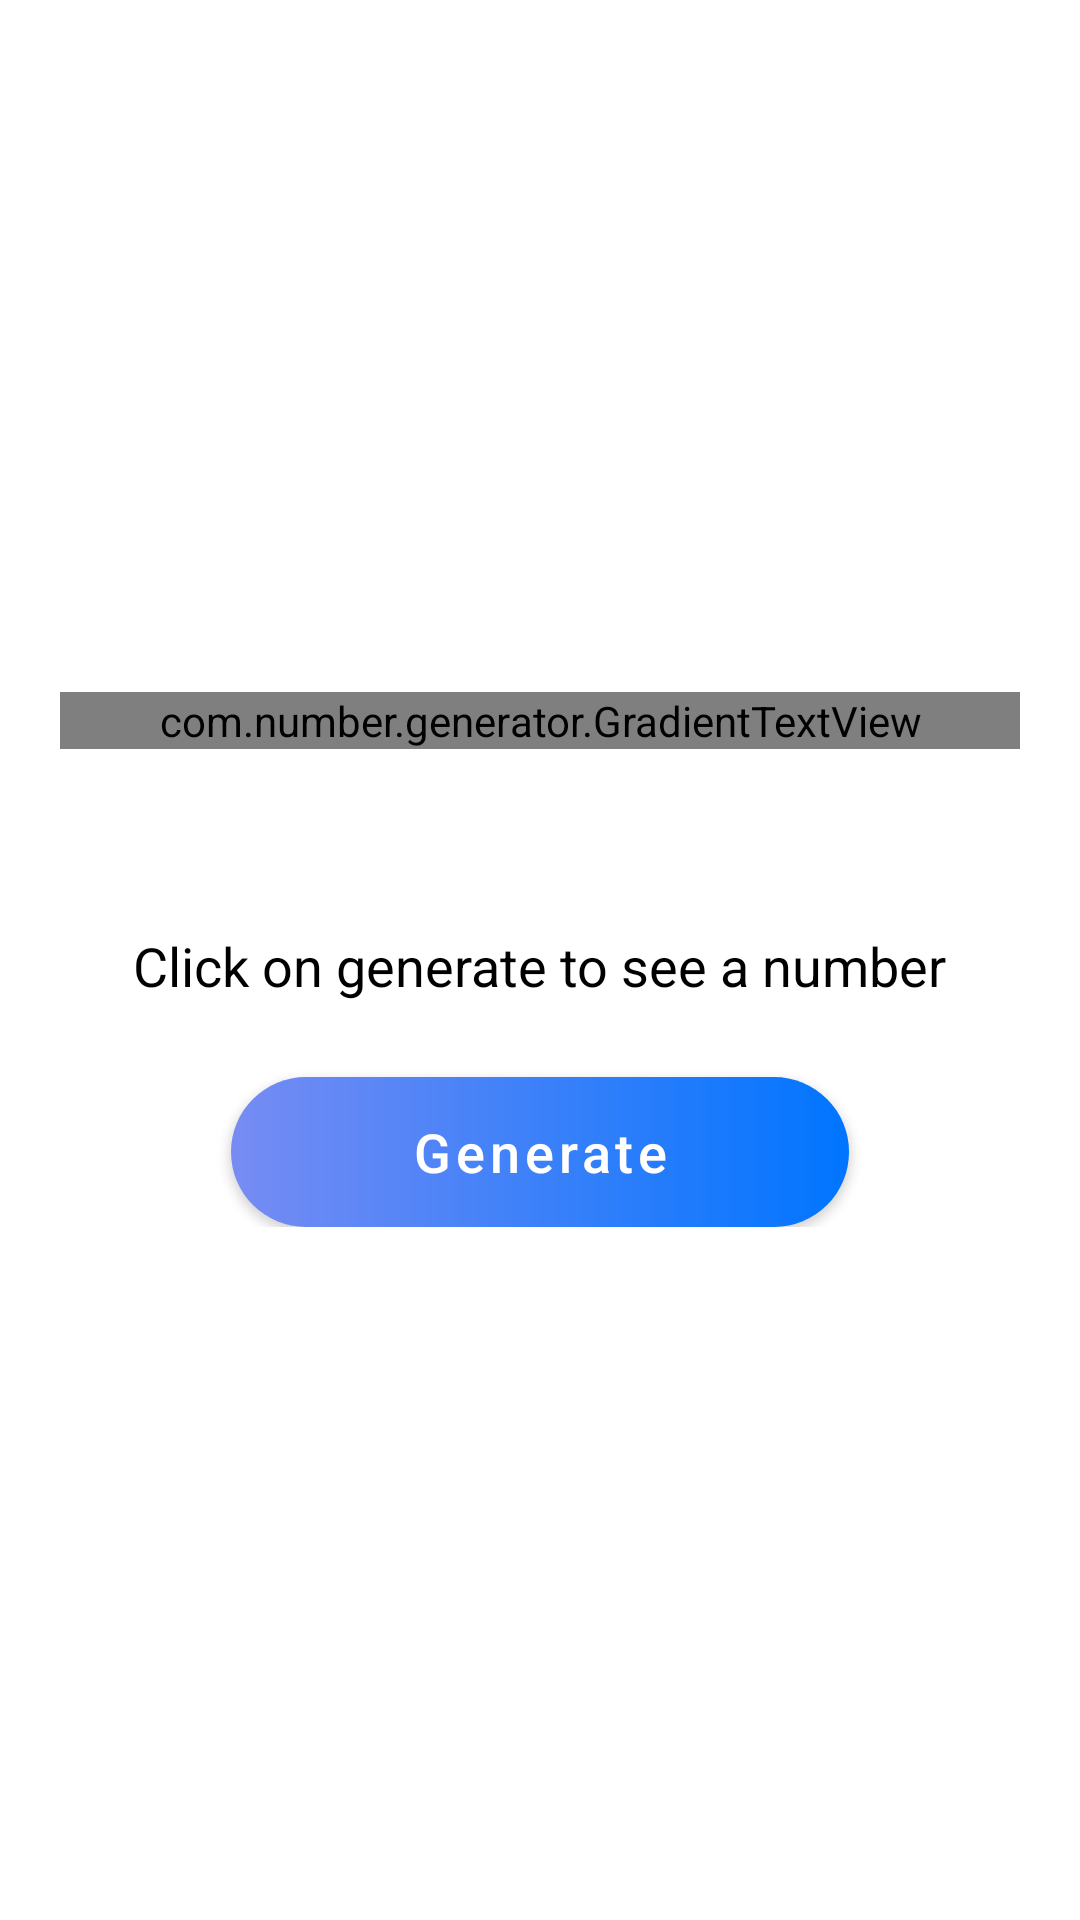

The Android layout XML behind this screen, and the referenced resources:
<!-- AndroidManifest.xml: application theme Theme.Generator -->
<!-- res/layout/activity_home_screen.xml -->
<?xml version="1.0" encoding="utf-8"?>
<RelativeLayout xmlns:android="http://schemas.android.com/apk/res/android"
    xmlns:tools="http://schemas.android.com/tools"
    xmlns:app="http://schemas.android.com/apk/res-auto"
    android:id="@+id/layout_code"
    android:layout_width="match_parent"
    android:layout_height="match_parent"
    android:padding="20dp"
    android:soundEffectsEnabled="false"
    tools:context=".home.HomeScreen">

    <RelativeLayout
        android:layout_width="match_parent"
        android:layout_height="wrap_content"
        android:layout_centerInParent="true">

        <com.number.generator.GradientTextView
            android:id="@+id/txt_generator"
            android:layout_width="match_parent"
            android:layout_height="wrap_content"
            android:layout_gravity="center"
            android:fontFamily="@font/kaushan_script"
            android:gravity="center"
            android:text="@string/txt_splash_screen"
            android:textAllCaps="false"
            android:textColor="@color/primaryColor"

            android:textSize="60sp"
            android:textStyle="bold" />

        <TextView
            android:id="@+id/text_num"
            android:layout_width="wrap_content"
            android:layout_height="wrap_content"
            android:layout_below="@id/txt_generator"
            android:layout_marginTop="60dp"
            android:layout_centerHorizontal="true"
            android:text="@string/txt_generate"
            android:textColor="@color/black"
            android:textSize="18sp" />

        <com.google.android.material.button.MaterialButton
            android:id="@+id/btn_generate"
            android:layout_width="wrap_content"
            android:layout_height="50dp"
            app:cornerRadius="8dp"
            android:layout_marginTop="25dp"
            app:backgroundTint="@null"
            android:background="@drawable/bg_blue"
            android:paddingHorizontal="60dp"
            android:layout_centerHorizontal="true"
            android:text="@string/generate"
            android:textAllCaps="false"
            android:layout_below="@id/text_num"
            android:textColor="@color/white"
            android:textSize="18sp" />

    </RelativeLayout>
</RelativeLayout>
<!-- resources referenced by this layout -->
<resources>
  <color name="black">#FF000000</color>
  <color name="primaryColor">#0075ff</color>
  <color name="white">#FFFFFFFF</color>
  <!-- drawable bg_blue (drawable) -->
  <?xml version="1.0" encoding="utf-8"?>
  <shape xmlns:android="http://schemas.android.com/apk/res/android"
      android:shape="rectangle">
  <corners android:radius="30dp"/>
      <gradient
          android:startColor="@color/secColor"
          android:endColor="@color/primaryColor" />
  </shape>
  <string name="generate">Generate</string>
  <string name="txt_generate">Click on generate to see a number</string>
  <string name="txt_splash_screen">Generator</string>
  <style name="Theme.Generator" parent="Base.Theme.Generator" />
  <color name="secColor">#778CF3</color>
  <style name="Base.Theme.Generator" parent="Theme.MaterialComponents.Light.NoActionBar">
          <item name="android:colorPrimary">@color/primaryColor</item>
          <item name="android:colorPrimaryDark">@color/primaryColorDark</item>
          <item name="android:windowIsTranslucent">true</item>
      </style>
  <color name="primaryColorDark">#0366da</color>
</resources>
